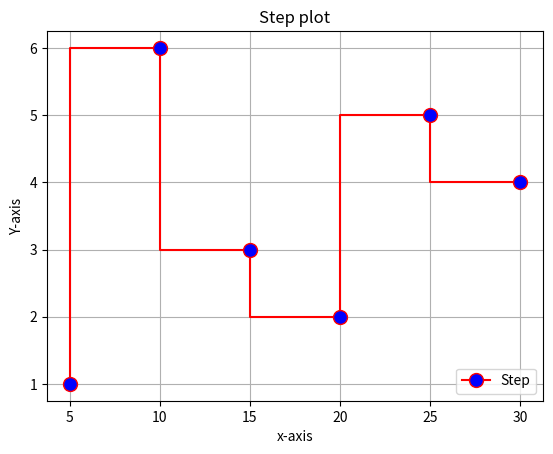

Generate this figure with matplotlib:
# Step plot and add label or change step color and add grid()
import matplotlib.pyplot as plt
x = [5,10,15,20,25,30]
y = [1,6,3,2,5,4]

plt.step(x , y ,color="r" , marker="o" , ms=10 , mfc="b" , label="Step")
plt.title("Step plot")
plt.xlabel("x-axis")
plt.ylabel("Y-axis")
plt.legend(loc=4)
plt.grid()
plt.show()
